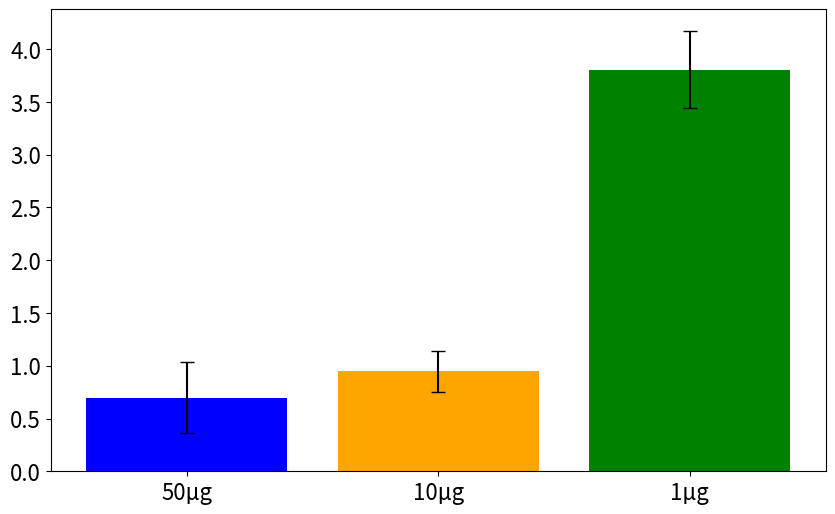

Python code for this plot:
import matplotlib.pyplot as plt
import numpy as np
import os

# Beispiel-Daten für drei Gruppen mit je drei Datensätzen
data = {
    '50µg': [0.520049034,		0.409764858,	    1.166688144],
    '10µg': [0.882486351,		0.744235182,		1.21238736],
    '1µg': [3.341701588,		4.231698506,		3.842104875]
}





labels = list(data.keys())
values = [np.mean(data[label]) for label in labels]
errors = [np.std(data[label]) for label in labels]
colors = ['blue', 'orange', 'green']

# Erstellen des Balkendiagramms
plt.figure(figsize=(10, 6))
bars = plt.bar(np.arange(len(labels)), values, yerr=errors, color=colors, capsize=5)

# Achsenbeschriftungen und Titel
plt.xticks(np.arange(len(labels)), labels, fontsize=20)

# Achsenskalierung (Tick-Labels) anpassen
plt.tick_params(axis='y', labelsize=16)  # y-Achse
plt.tick_params(axis='x', labelsize=16)  # x-Achse (optional, falls du die Schriftgröße für die X-Achse anpassen möchtest)


# Pfad zum Speichern definieren
save_path = 'D:/Platereader/Balkendiagramm&Fehlerbars.png'

# Ordner erstellen, falls nicht vorhanden
os.makedirs(os.path.dirname(save_path), exist_ok=True)

# Plot speichern
plt.savefig(save_path)

# Plot anzeigen
plt.show()